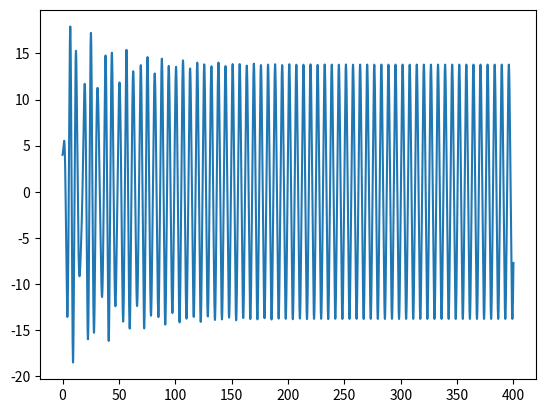

Generate this figure with matplotlib:

import matplotlib.pyplot as plt
import numpy as np

dt = 0.01

k = 1
m = 1
Fz = 7.5
b = 0.05
wf = 1 #rad
w = np.sqrt(k/m)
alpha = 0.002

t = np.arange(0, 400+dt, dt)

arrayx = []
tempos = []
periodo = []
x = np.zeros(t.size)
v = np.zeros(t.size)
a = np.zeros(t.size)
x[0] = 4
v[0] = 0

for i in range(t.size-1):
    a[i] = (-k/m)*x[i]*(1+2*alpha*x[i]**2)-(b*v[i])/m + Fz*np.cos(wf *t[i])/m 
    v[i+1] = v[i] + a[i]*dt
    x[i+1] = x[i]+v[i+1]*dt
    


for i in range(t.size-1):
    if (x[i-1]<x[i]>x[i+1] and i>0 and t[i]>200):
        arrayx.append(x[i])
        tempos.append(t[i])

for i in range(0,len(tempos)-1):
    periodo.append(tempos[i+1]-tempos[i])           


print("Periodo ->",np.mean(periodo))
print("Amplitude ->" ,np.mean(arrayx))

plt.plot(t,x)
plt.show()
